Run: headless pygame with SDL's dummy video driver; simulated clock (each Clock.tick advances the game by its frame time, no real sleeping); random seed 0; keys injected as events and as key.get_pressed() state; mouse plan: one left click at the window centre at the start of phase 2, then a move to the lower-right quarter at the start of phase 3.
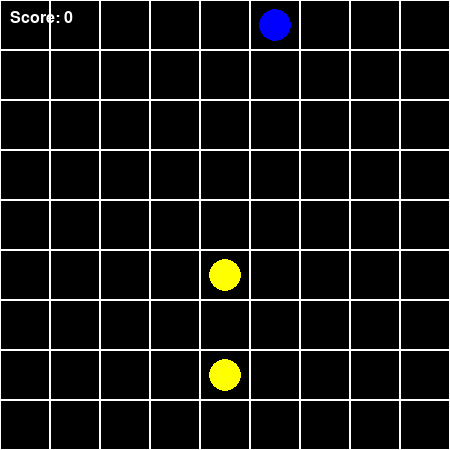
Frame 1 of 4 · flips 1–60 · no input
Frame 2 of 4 · flips 61–180 · clicked the window centre · tapped SPACE, RETURN · held RIGHT (→), D · screen unchanged from frame 1, image omitted
Frame 3 of 4 · flips 181–300 · moved the mouse to the lower-right quarter · held DOWN (↓), S · screen unchanged from frame 2, image omitted
Frame 4 of 4 · flips 301–420 · held LEFT (←), A, UP (↑), W · screen unchanged from frame 3, image omitted

The pygame program that drew these frames:

import pygame
import random

# Инициализация pygame
pygame.init()

# Размеры окна
WIDTH, HEIGHT = 450, 450
CELL_SIZE = WIDTH // 9

# Цвета
WHITE = (255, 255, 255)
BLACK = (0, 0, 0)
RED = (255, 0, 0)
GREEN = (0, 255, 0)
BLUE = (0, 0, 255)
YELLOW = (255, 255, 0)
MAGENTA = (255, 0, 255)
CYAN = (0, 255, 255)

COLORS = [RED, GREEN, BLUE, YELLOW, MAGENTA, CYAN]

# Создание окна
screen = pygame.display.set_mode((WIDTH, HEIGHT))
pygame.display.set_caption("Color Lines 98")

# Частота обновления экрана
clock = pygame.time.Clock()
FPS = 60

# Игровое поле — 9x9 клеток
grid = [[None for _ in range(9)] for _ in range(9)]

# Класс для шара
class Ball:
    def __init__(self, color, pos):
        self.color = color
        self.pos = pos

    def draw(self, screen):
        pygame.draw.circle(screen, self.color, 
                           (self.pos[0] * CELL_SIZE + CELL_SIZE // 2, 
                            self.pos[1] * CELL_SIZE + CELL_SIZE // 2), 
                           CELL_SIZE // 3)

# Функция для отрисовки игрового поля
def draw_grid():
    for row in range(9):
        for col in range(9):
            pygame.draw.rect(screen, WHITE, 
                             (col * CELL_SIZE, row * CELL_SIZE, CELL_SIZE, CELL_SIZE), 1)

# Добавление новых шаров
def add_new_balls(grid, count=3):
    empty_cells = [(r, c) for r in range(9) for c in range(9) if grid[r][c] is None]
    for _ in range(count):
        if empty_cells:
            row, col = random.choice(empty_cells)
            grid[row][col] = Ball(random.choice(COLORS), (col, row))
            empty_cells.remove((row, col))

# Логика перемещения шара
selected_ball = None

def handle_click(pos):
    global selected_ball
    row, col = pos[1] // CELL_SIZE, pos[0] // CELL_SIZE

    if selected_ball:
        if grid[row][col] is None:
            grid[row][col] = Ball(selected_ball.color, (col, row))
            grid[selected_ball.pos[1]][selected_ball.pos[0]] = None
            selected_ball = None
            add_new_balls(grid)
        else:
            selected_ball = None
    elif grid[row][col]:
        selected_ball = grid[row][col]

# Обработка событий
def handle_events():
    for event in pygame.event.get():
        if event.type == pygame.QUIT:
            return False
        if event.type == pygame.MOUSEBUTTONDOWN:
            handle_click(pygame.mouse.get_pos())
    return True

# Проверка формирования линий
def check_lines(grid):
    def check_direction(start, direction):
        r, c = start
        dr, dc = direction
        color = grid[r][c].color
        count = 0
        line = []

        while 0 <= r < 9 and 0 <= c < 9 and grid[r][c] and grid[r][c].color == color:
            count += 1
            line.append((r, c))
            r += dr
            c += dc

        return line if count >= 5 else []

    for row in range(9):
        for col in range(9):
            if grid[row][col]:
                for direction in [(1, 0), (0, 1), (1, 1), (1, -1)]:
                    line = check_direction((row, col), direction)
                    if line:
                        for r, c in line:
                            grid[r][c] = None
                        return True
    return False

# Подсчет очков
score = 0

# Проверка окончания игры
def check_game_over():
    for row in grid:
        if any(cell is None for cell in row):
            return False
    return True

# Отрисовка счета
def draw_score():
    font = pygame.font.SysFont("Arial", 24)
    score_text = font.render(f"Score: {score}", True, WHITE)
    screen.blit(score_text, (10, 10))

# Экран окончания игры
def game_over_screen():
    font = pygame.font.SysFont("Arial", 48)
    text = font.render("Game Over", True, WHITE)
    screen.blit(text, (WIDTH // 4, HEIGHT // 2 - 50))
    pygame.display.flip()
    pygame.time.wait(3000)

# Инициализация и первый запуск игры с добавлением шаров
add_new_balls(grid)

# Основной игровой цикл
running = True
while running:
    screen.fill(BLACK)

    draw_grid()

    for row in grid:
        for ball in row:
            if ball:
                ball.draw(screen)

    draw_score()

    running = handle_events()

    if check_lines(grid):
        score += 10

    if check_game_over():
        game_over_screen()
        running = False

    pygame.display.flip()
    clock.tick(FPS)

pygame.quit()
